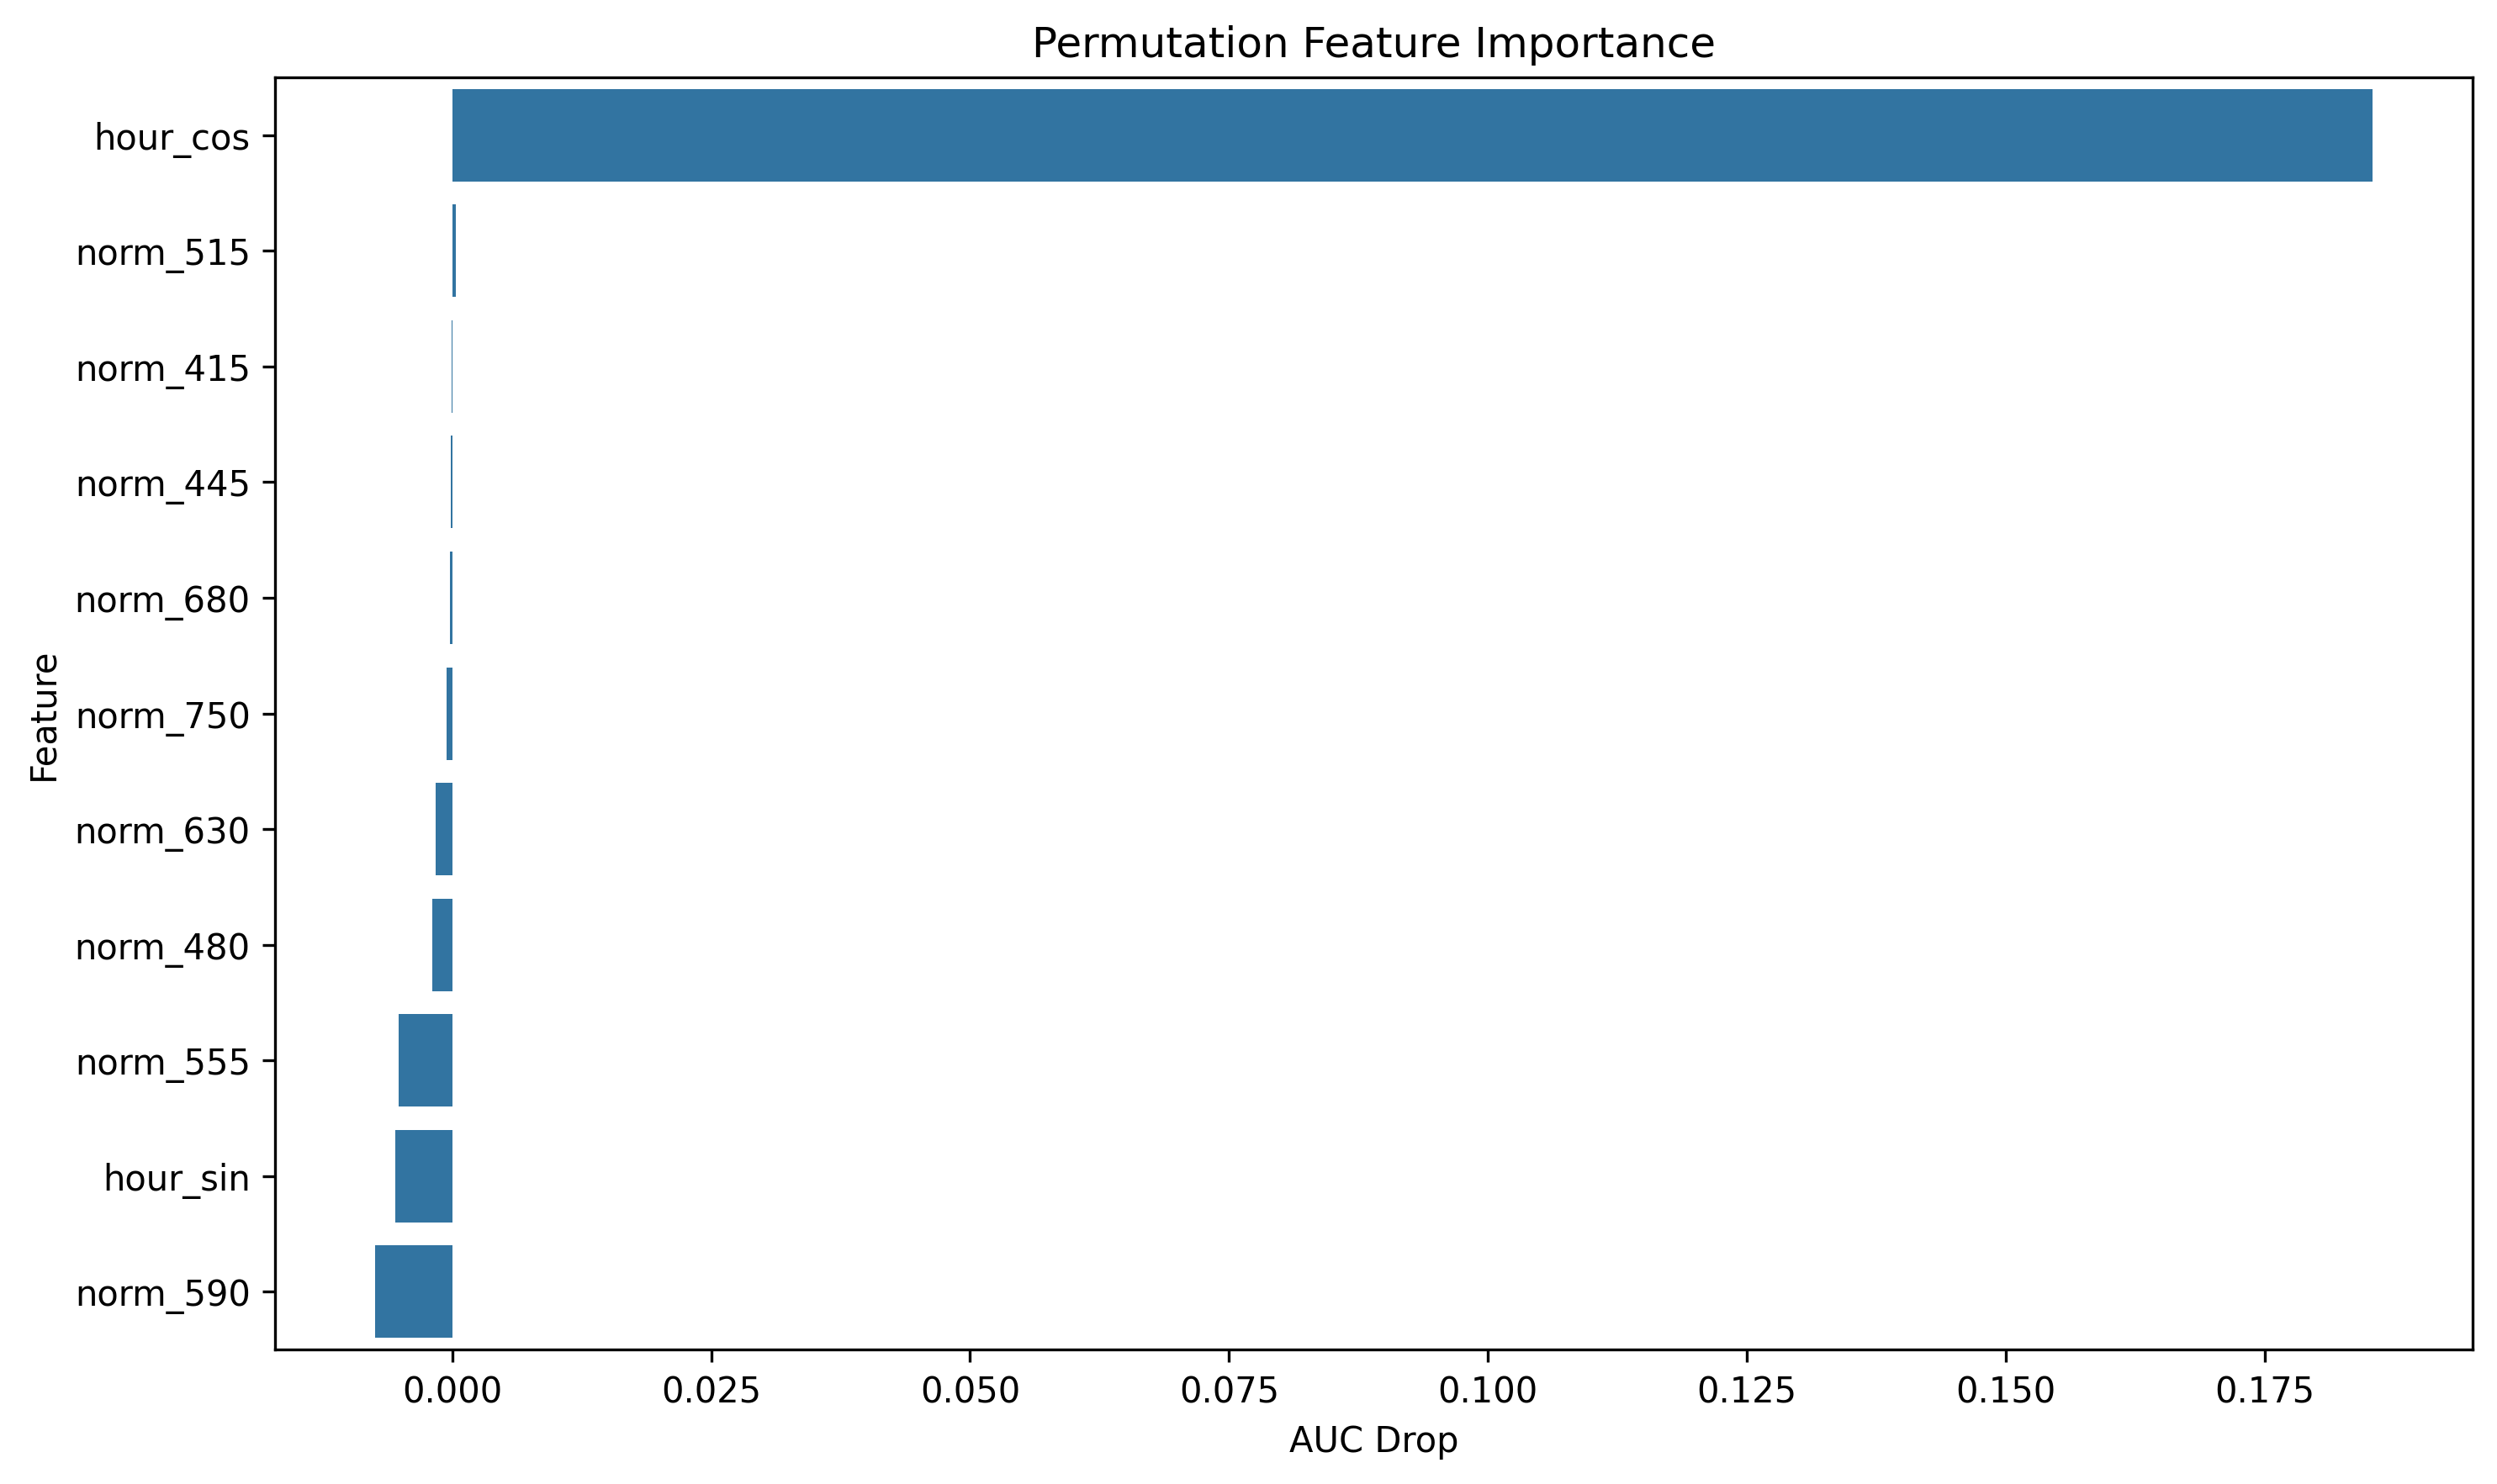

Values plotted in this chart, from the file beside it:
feature, importance
hour_cos, 0.1854
norm_515, 0.0003642
norm_415, -5.301762490272921e-05
norm_445, -0.0001245
norm_680, -0.0002029
norm_750, -0.0005348
norm_630, -0.001593
norm_480, -0.001934
norm_555, -0.005157
hour_sin, -0.005461
norm_590, -0.007471
